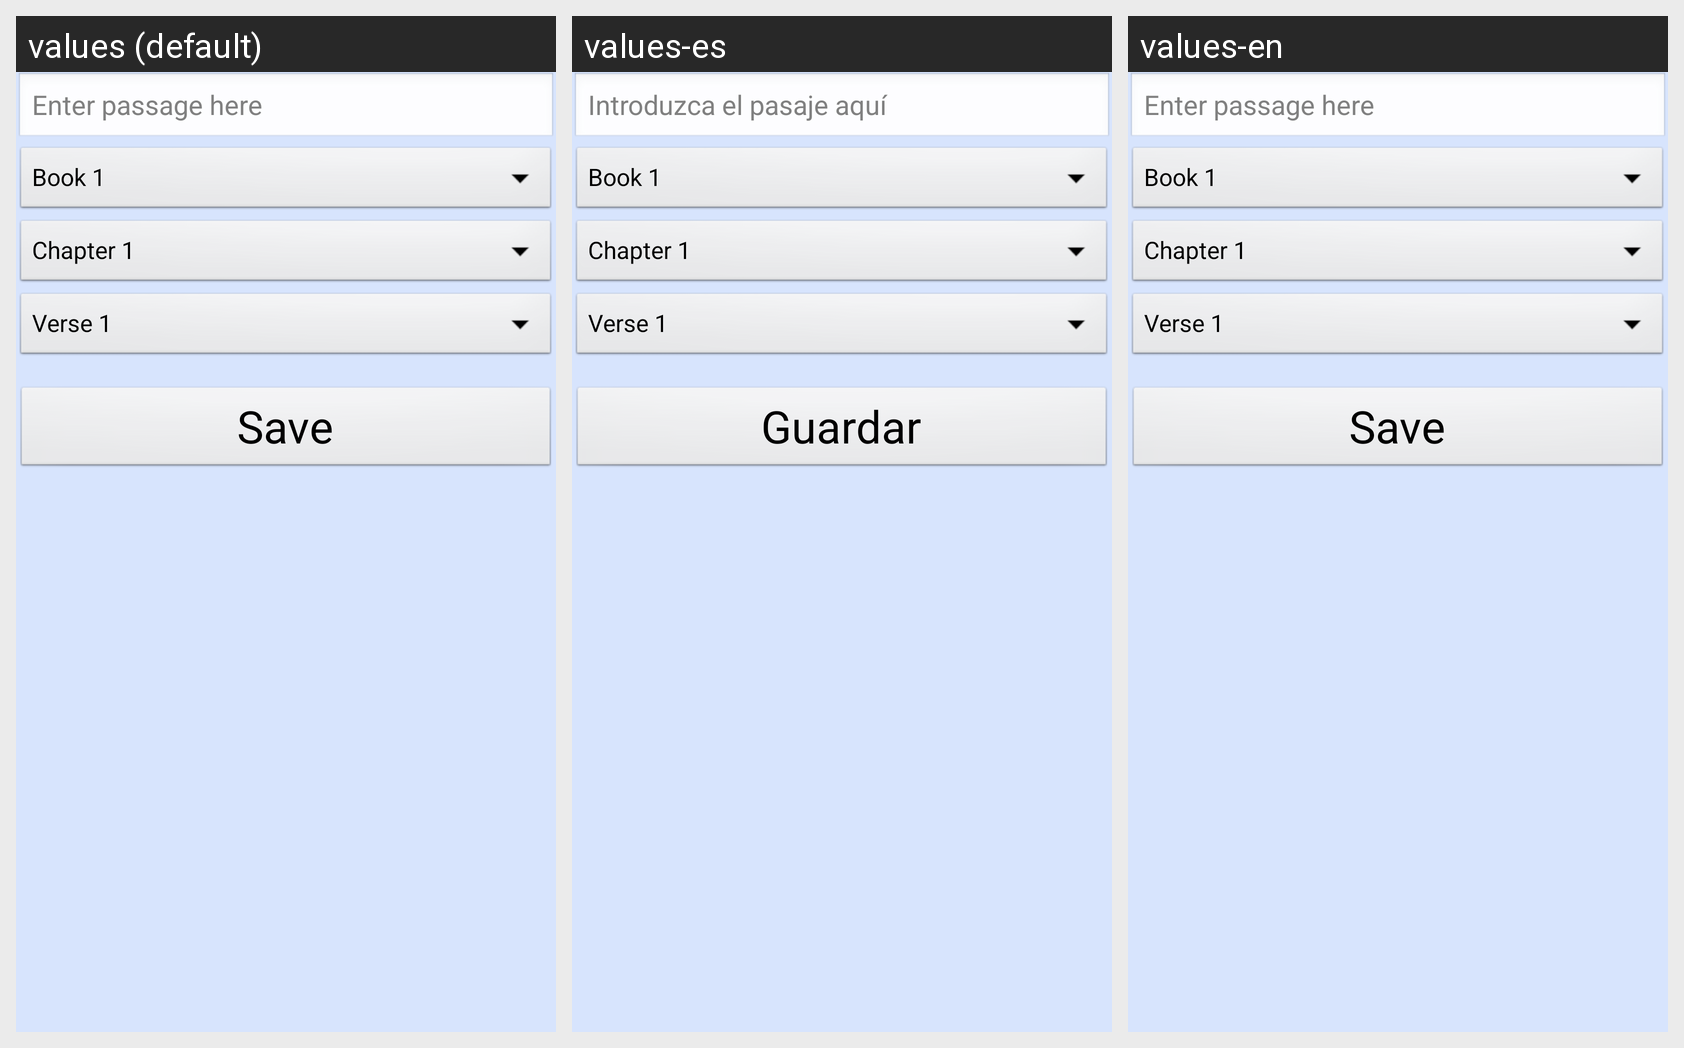

This grid shows one Android layout under several languages. Give, for every string resource on the screen, its name, the default text and each shown locale's text.
Android screen res/layout/scripture_add.xml rendered under 3 locales, left to right: values (default), values-es, values-en. Device: Nexus 5 (rendered at 1080×1920; each locale shown at half size, 540×960, under a caption strip naming it); theme AppTheme.
Strings drawn on this screen, with the default value and each locale's value (text and hints the layout hard-codes, and strings that could not be matched under every locale, appear in the picture but are not listed):

passage_hint
  values: Enter passage here
  values-es: Introduzca el pasaje aquí
  values-en: Enter passage here

save_button_label
  values: Save
  values-es: Guardar
  values-en: Save
